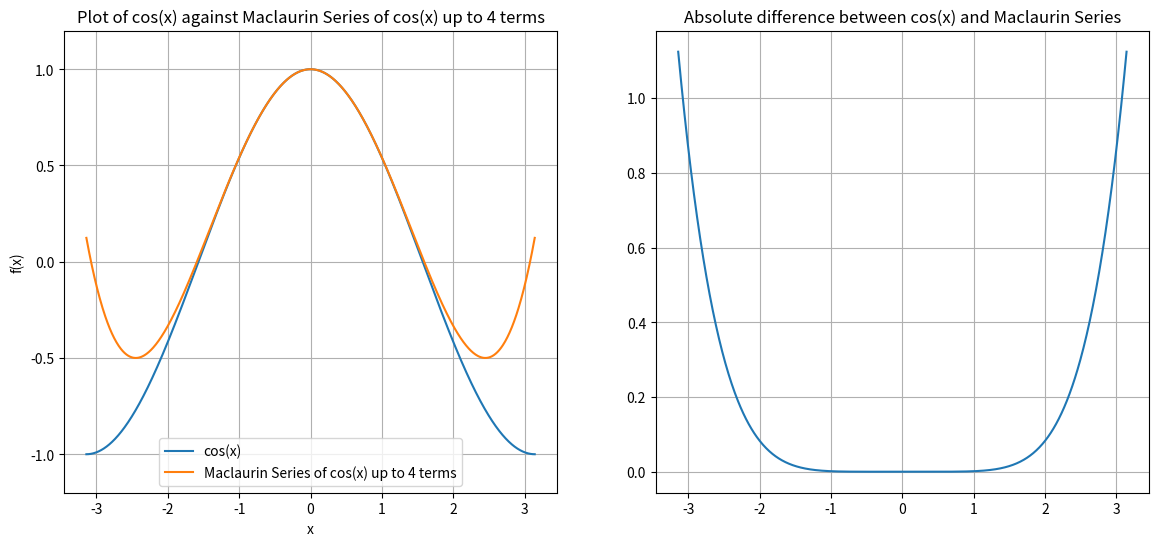

Reproduce this figure in Python.
'''
FIT3139 Assignment 1

Name: Daniel Nguyen
Student Number: 32471033
Unit Code: FIT3139
Last Edit: 21/03 8:20PM

Notes:
some of the plotting functions are intensive, so run in debug mode and wait for func to resolve, this is for calculating nth derivates of 
trig funcs when n is very high.
'''

import numpy as np
import sympy as sp
import matplotlib.pyplot as plt

def taylorSeries(f, c, n):
    """_summary_
        Generate all taylor series terms for a given function (f), with a degree (n terms),
        centred at point x = c
        
    Args:
        f (_SymPy function_): original function
        c (_int / float_): centring point
        n (_int_): number of terms to compute
        
    Returns:
        taylorSeriesTerms (_arr_): array containing all terms of the taylor series computed
    """
    
    x = sp.Symbol('x')
    
    taylorSeriesPolynomial = 0
    
    '''
    Creation of each individual term in the taylor series, summing them as they are created
    '''
    for i in range(n + 1):
        factorial = sp.factorial(i)
        term = (f.subs(x, c) / factorial) * ((x - c) ** i)
        f = f.diff()
        taylorSeriesPolynomial += term
    
    return taylorSeriesPolynomial

def smallAngleRelError(xVals):
    """_summary_
        Calculate relative error for the small angle theorem for cos(x)

    Args:
        xVals (_NumPy Linspace_): range of x values to be subbed into our equation

    Returns:
        _y values_: the relative error at each x value, expressed as a percentage
    """
    x = sp.Symbol('x')
    cos = sp.cos(x)
    approx = 1 - ((x ** 2) / 2)
    
    relError = abs((cos - approx) / cos) * 100
    relErrorLambdify = sp.lambdify(x, relError, 'numpy')
    
    return relErrorLambdify(xVals)

def smallAngleBoundary(tolerance, xVals):
    """_summary_
        Finds the boundary for which the relative error for the small angle theorem for cos(x) is below the tolerance threshold
    Args:
        tolerance (_float/int_): tolerance for accuracy
        xVals (_NumPy Linspace_): _description_

    Returns:
        _float_: first x value in the linspace that is over the tolerance (i.e. every value under this in our Linspace satisifies our tolerance)
    """
    for x in xVals:
        error = smallAngleRelError(x)
        if error > tolerance:
            return x

def roundPi(sigFigs):
    """_summary_
        rounds pi to needed significant figures
    Args:
        sigFigs (_int_): number of significant figures to be rounded to

    Returns:
        _type_: pi rounded to sigFigs significant figures
    """
    return round(np.pi, sigFigs - 1)

def relForwardError1Term(x):
    """_summary_
        calculated relative forward error for Part 3
    Args:
        x (_float_): x value

    Returns:
        _type_: forward error of our function at that x value
    """
    cosval = np.cos(2 * np.pi * x)
    approxval = 1
    
    return abs((approxval - cosval) / cosval)

def relBackwardError1Term(xVals):
    """_summary_
        calculated relative backwards error for Part 3
    Args:
        xVals (_NumPy Linspace_): range of x values to be processed

    Returns:
        _type_: array of backwards error values for each index in the linspace input
    """
    backwardErrorVals = []
    for x in xVals:
        backwardErrorVals.append(abs((round(x, 0) - x) / x))
    return backwardErrorVals

def conditionNumber1Term(x):
    """_summary_
        calculates condition number for Part 3
    Args:
        x (_type_): x value

    Returns:
        _type_: condition number at x value
    """
    return relForwardError1Term(x) / relBackwardError1Term(x)

'''
Figure 1
'''
def plotFig1():
    x = sp.Symbol('x')

    cos = sp.cos(x)

    cosMaclaurinSeries = taylorSeries(cos, 0, 2)
    xVals = np.linspace(-1 * np.pi, np.pi, 1000)

    cosLambdify = sp.lambdify(x, cos, 'numpy')
    maclaurinLambdify = sp.lambdify(x, cosMaclaurinSeries, 'numpy')

    cosVals = cosLambdify(xVals)
    cosMacluarinVals = maclaurinLambdify(xVals)
    
    fig, (ax1, ax2) = plt.subplots(1, 2, figsize = (14, 6))
    ax1.plot(xVals, cosVals, label = 'cos(x)')
    ax1.plot(xVals, cosMacluarinVals, label = 'Maclaurin Series of cos(x) up to 2 terms')
    ax1.set_title('Plot of cos(x) against Maclaurin Series of cos(x) up to 2 terms')
    ax1.set_xlabel('x')
    ax1.set_ylabel('f(x)')
    ax1.legend()
    ax1.grid(True)
    ax1.set_ylim(-1.2, 1.2)
    
    ax2.plot(xVals, abs(cosVals - cosMacluarinVals))
    ax2.set_title('Absolute difference between cos(x) and Maclaurin Series')
    ax2.grid(True)
    
    plt.show()
    
'''
Figure 2
'''
def plotFig2():
    x = sp.Symbol('x')

    cos = sp.cos(x)

    cosMaclaurinSeries = taylorSeries(cos, 0, 4)
    xVals = np.linspace(-1 * np.pi, np.pi, 1000)

    cosLambdify = sp.lambdify(x, cos, 'numpy')
    maclaurinLambdify = sp.lambdify(x, cosMaclaurinSeries, 'numpy')

    cosVals = cosLambdify(xVals)
    cosMacluarinVals = maclaurinLambdify(xVals)
    
    fig, (ax1, ax2) = plt.subplots(1, 2, figsize = (14, 6))
    ax1.plot(xVals, cosVals, label = 'cos(x)')
    ax1.plot(xVals, cosMacluarinVals, label = 'Maclaurin Series of cos(x) up to 4 terms')
    ax1.set_title('Plot of cos(x) against Maclaurin Series of cos(x) up to 4 terms')
    ax1.set_xlabel('x')
    ax1.set_ylabel('f(x)')
    ax1.legend()
    ax1.grid(True)
    ax1.set_ylim(-1.2, 1.2)
    
    ax2.plot(xVals, abs(cosVals - cosMacluarinVals))
    ax2.set_title('Absolute difference between cos(x) and Maclaurin Series')
    ax2.grid(True)
    
    plt.show()

'''
Figure 3
'''    
def plotFig3():
    x = sp.Symbol('x')

    cos = sp.cos(x)

    plt.figure(figsize = (10, 6))
    
    for i in range(2, 9, 2):
        cosMaclaurinSeries = taylorSeries(cos, 0, i)
        xVals = np.linspace(-2 * np.pi, 2 * np.pi, 1000)

        cosLambdify = sp.lambdify(x, cos, 'numpy')
        maclaurinLambdify = sp.lambdify(x, cosMaclaurinSeries, 'numpy')

        cosVals = cosLambdify(xVals)
        cosMacluarinVals = maclaurinLambdify(xVals)
        
        plt.plot(xVals, abs(cosVals - cosMacluarinVals), label = f"absolute difference between cos(x) and the Maclaurin Series at {i} terms")
    
    plt.title("Absolute differences between cos(x) and the first 4 Maclaurin series of cos(x)")
    plt.xlabel('x')
    plt.ylabel('Absolute Difference')
    plt.legend()
    plt.grid()
    
    plt.show()

'''
Figure 4
'''
def plotFig4():
    x = sp.Symbol('x')

    cos = sp.cos(x)

    cosMaclaurinSeries = taylorSeries(cos, 0, 34)
    xVals = np.linspace(-5 * np.pi, 5 * np.pi, 1000)

    cosLambdify = sp.lambdify(x, cos, 'numpy')
    maclaurinLambdify = sp.lambdify(x, cosMaclaurinSeries, 'numpy')

    cosVals = cosLambdify(xVals)
    cosMacluarinVals = maclaurinLambdify(xVals)
    
    fig, (ax1, ax2) = plt.subplots(1, 2, figsize = (16, 8))
    ax1.plot(xVals, cosVals, label = 'cos(x)')
    ax1.plot(xVals, cosMacluarinVals, label = 'Maclaurin Series of cos(x) up to 34 terms')
    ax1.set_title('Plot of cos(x) against Maclaurin Series of cos(x) up to 34 terms')
    ax1.set_xlabel('x')
    ax1.set_ylabel('f(x)')
    ax1.legend()
    ax1.grid(True)
    ax1.set_ylim(-1.2, 1.2)

    ax2.plot(xVals, abs(cosVals - cosMacluarinVals))
    ax2.set_title('Absolute difference between cos(x) and Maclaurin Series')
    ax2.grid(True)
    
    plt.show()

'''
Figure 5
'''
def plotFig5():
    x = sp.Symbol('x')

    cos = sp.cos(x)

    cosTaylorSeries = taylorSeries(cos, np.pi/2, 1)
    xVals = np.linspace(0, np.pi, 1000)

    cosLambdify = sp.lambdify(x, cos, 'numpy')
    taylorLambdify = sp.lambdify(x, cosTaylorSeries, 'numpy')

    cosVals = cosLambdify(xVals)
    cosTaylorVals = taylorLambdify(xVals)
    
    fig, (ax1, ax2) = plt.subplots(1, 2, figsize = (14, 6))
    ax1.plot(xVals, cosVals, label = 'cos(x)')
    ax1.plot(xVals,  cosTaylorVals, label = 'Taylor Series of cos(x) up to 1 term')
    ax1.set_title('Plot of cos(x) against Taylor Series of cos(x) up to 1 term centred at x = pi/2')
    ax1.set_xlabel('x')
    ax1.set_ylabel('f(x)')
    ax1.legend()
    ax1.grid(True)
    
    ax2.plot(xVals, abs(cosVals - cosTaylorVals))
    ax2.set_title('Absolute difference between cos(x) and Taylor Series')
    ax2.grid(True)
    
    plt.show()
    
'''
Figure 6
'''
def plotFig6():
    x = sp.Symbol('x')

    cos = sp.cos(x)

    cosTaylorSeries = taylorSeries(cos, np.pi/2, 22)
    xVals = np.linspace(-2.5 * np.pi, 3.5 * np.pi, 1000)

    cosLambdify = sp.lambdify(x, cos, 'numpy')
    taylorLambdify = sp.lambdify(x, cosTaylorSeries, 'numpy')

    cosVals = cosLambdify(xVals)
    cosTaylorVals = taylorLambdify(xVals)
    
    fig, (ax1, ax2) = plt.subplots(1, 2, figsize = (16, 8))
    ax1.plot(xVals, cosVals, label = 'cos(x)')
    ax1.plot(xVals,  cosTaylorVals, label = 'Taylor Series of cos(x) up to 1 term')
    ax1.set_title('Plot of cos(x) against Taylor Series of cos(x) up to 1 term centred at x = pi/2')
    ax1.set_xlabel('x')
    ax1.set_ylabel('f(x)')
    ax1.legend()
    ax1.grid(True)
    ax1.set_ylim(-1.2, 1.2)
    
    ax2.plot(xVals, abs(cosVals - cosTaylorVals))
    ax2.set_title('Absolute difference between cos(x) and Taylor Series')
    ax2.grid(True)
    
    plt.show()

'''
Figure 7
'''
def plotFig7():
    x = sp.Symbol('x')

    cos = sp.cos(x)

    plt.figure(figsize = (10, 6))
    
    for i in range(1, 8, 2):
        cosMaclaurinSeries = taylorSeries(cos, np.pi/2, i)
        xVals = np.linspace(-1 * np.pi, 2 * np.pi, 1000)

        cosLambdify = sp.lambdify(x, cos, 'numpy')
        maclaurinLambdify = sp.lambdify(x, cosMaclaurinSeries, 'numpy')

        cosVals = cosLambdify(xVals)
        cosMacluarinVals = maclaurinLambdify(xVals)
        
        plt.plot(xVals, abs(cosVals - cosMacluarinVals), label = f"absolute difference between cos(x) and the Taylor Series at {i} terms")
    
    plt.title("Absolute differences between cos(x) and the first 4 Taylor Series of cos(x) centred at x = pi/2")
    plt.xlabel('x')
    plt.ylabel('Absolute Difference')
    plt.legend()
    plt.grid()
    
    plt.show()

'''
Figure 8
'''
def plotFig8():
    x = sp.Symbol('x')
    xVals = np.linspace(0, 0.3, 1000)
    
    plt.plot(xVals, smallAngleRelError(xVals))
    plt.ylim(0, 0.1)
    plt.title("Relative error of the small angle theorem for cos(x)")
    plt.xlabel('x')
    plt.ylabel('Relative Error %')
    plt.show()

'''
Figure 9
'''
def plotFig9():
    xVals = np.linspace(0, 0.3, 1000)
    maxXVal = smallAngleBoundary(0.01, xVals)
    
    plt.plot(xVals, smallAngleRelError(xVals), label = 'relative error')
    plt.axvline(x = maxXVal, label = f'approximate maximum x value ({round(maxXVal, 4)})', color = 'red')
    plt.axhline(y = 0.01, label = '0.01% tolerance', color = 'red')
    plt.ylim(0, 0.05)
    plt.title("Relative error of the small angle theorem for cos(x)")
    plt.xlabel('x')
    plt.ylabel('Relative Error %')
    plt.legend()
    plt.show()
    
    plt.show()

'''
Figure 10
'''
def plotFig10():
    x = sp.Symbol('x')

    tan = sp.tan(x)

    tanMaclaurinSeries = taylorSeries(tan, 0, 3)
    xVals = np.linspace(-2 * np.pi, 2 * np.pi, 1000)

    tanLambdify = sp.lambdify(x, tan, 'numpy')
    maclaurinLambdify = sp.lambdify(x, tanMaclaurinSeries, 'numpy')

    tanVals = tanLambdify(xVals)
    tanMacluarinVals = maclaurinLambdify(xVals)
    
    fig, (ax1, ax2) = plt.subplots(1, 2, figsize = (16, 8))
    ax1.plot(xVals, tanVals, label = 'tan(x)')
    ax1.plot(xVals, tanMacluarinVals, label = 'Maclaurin Series of tan(x) up to 3 terms')
    ax1.set_title('Plot of cos(x) against Maclaurin Series of tan(x) up to 3 terms')
    ax1.set_xlabel('x')
    ax1.set_ylabel('f(x)')
    ax1.legend()
    ax1.grid(True)
    ax1.set_ylim(-15, 15)

    ax2.plot(xVals, abs(tanVals - tanMacluarinVals))
    ax2.set_title('Absolute difference between tan(x) and Maclaurin Series')
    ax2.set_ylim(0, 100)
    
    plt.show()

'''
Figure 11
''' 
def plotFig11():
    x = sp.Symbol('x')

    tan = sp.tan(x)

    tanMaclaurinSeries = taylorSeries(tan, 0, 15)
    xVals = np.linspace(-2 * np.pi, 2 * np.pi, 1000)

    tanLambdify = sp.lambdify(x, tan, 'numpy')
    maclaurinLambdify = sp.lambdify(x, tanMaclaurinSeries, 'numpy')

    tanVals = tanLambdify(xVals)
    tanMacluarinVals = maclaurinLambdify(xVals)
    
    fig, (ax1, ax2) = plt.subplots(1, 2, figsize = (16, 8))
    ax1.plot(xVals, tanVals, label = 'tan(x)')
    ax1.plot(xVals, tanMacluarinVals, label = 'Maclaurin Series of tan(x) up to 15 terms')
    ax1.set_title('Plot of cos(x) against Maclaurin Series of tan(x) up to 15 terms')
    ax1.set_xlabel('x')
    ax1.set_ylabel('f(x)')
    ax1.legend()
    ax1.grid(True)
    ax1.set_ylim(-15, 15)

    ax2.plot(xVals, abs(tanVals - tanMacluarinVals))
    ax2.set_title('Absolute difference between tan(x) and Maclaurin Series')
    ax2.set_ylim(0, 100)
    
    plt.show()

'''
Figure 12
'''
def plotFig12():
    x = sp.Symbol('x')

    tan = sp.tan(x)

    tanMaclaurinSeries = taylorSeries(tan, np.pi / 4, 5)
    xVals = np.linspace(-2 * np.pi, 2 * np.pi, 1000)

    tanLambdify = sp.lambdify(x, tan, 'numpy')
    maclaurinLambdify = sp.lambdify(x, tanMaclaurinSeries, 'numpy')

    tanVals = tanLambdify(xVals)
    tanMacluarinVals = maclaurinLambdify(xVals)
    
    fig, (ax1, ax2) = plt.subplots(1, 2, figsize = (16, 8))
    ax1.plot(xVals, tanVals, label = 'tan(x)')
    ax1.plot(xVals, tanMacluarinVals, label = 'Taylor Series of tan(x) up to 5 terms centred at pi/4')
    ax1.set_title('Plot of cos(x) against Taylor Series of tan(x) up to 5 terms')
    ax1.set_xlabel('x')
    ax1.set_ylabel('f(x)')
    ax1.legend()
    ax1.grid(True)
    ax1.set_ylim(-15, 15)

    ax2.plot(xVals, abs(tanVals - tanMacluarinVals))
    ax2.set_title('Absolute difference between tan(x) and Taylor Series')
    ax2.set_ylim(0, 100)
    ax2.set_xlabel('x')
    ax2.set_ylabel('Absolute Difference')
    
    plt.show()

'''
Figure 13
'''    
def plotFig13():
    x = sp.Symbol('x')

    tan = sp.tan(x)

    tanMaclaurinSeries = taylorSeries(tan, np.pi / 4, 15)
    xVals = np.linspace(-2 * np.pi, 2 * np.pi, 1000)

    tanLambdify = sp.lambdify(x, tan, 'numpy')
    maclaurinLambdify = sp.lambdify(x, tanMaclaurinSeries, 'numpy')

    tanVals = tanLambdify(xVals)
    tanMacluarinVals = maclaurinLambdify(xVals)
    
    fig, (ax1, ax2) = plt.subplots(1, 2, figsize = (16, 8))
    ax1.plot(xVals, tanVals, label = 'tan(x)')
    ax1.plot(xVals, tanMacluarinVals, label = 'Taylor Series of tan(x) up to 15 terms centred at pi/4')
    ax1.set_title('Plot of cos(x) against Taylor Series of tan(x) up to 15 terms')
    ax1.set_xlabel('x')
    ax1.set_ylabel('f(x)')
    ax1.legend()
    ax1.grid(True)
    ax1.set_ylim(-15, 15)

    ax2.plot(xVals, abs(tanVals - tanMacluarinVals))
    ax2.set_title('Absolute difference between tan(x) and Taylor Series')
    ax2.set_ylim(0, 100)
    ax2.set_xlabel('x')
    ax2.set_ylabel('Absolute Difference')
    
    plt.show()

'''
Figure 14
'''
def plotFig14():
    xVals = np.linspace(-1/2 * np.pi, 1/2 * np.pi, 1000)
    
    x = sp.Symbol('x')
    
    func = sp.cos(2 * np.pi * x)
    roundedFunc = sp.cos(2 * roundPi(2) * x)
    
    funcLamdify = sp.lambdify(x, func, 'numpy')
    roundedFuncLamdify = sp.lambdify(x, roundedFunc, 'numpy')
    
    plt.figure(figsize = (12, 6))
    plt.plot(xVals, funcLamdify(xVals), label = 'cos(2 * pi * x)')
    plt.plot(xVals, roundedFuncLamdify(xVals), label = 'cos(2 * pi * x) with pi rounded to 2 significant figures')
    plt.title("cos(2*pi*x) against against cos(2*pi*x) with pi rounded to 2 significant figures")
    plt.xlabel('x')
    plt.ylabel('f(x)')
    plt.legend(loc = 1)
    plt.grid()
    plt.show()

'''
Figure 15
'''
def plotFig15():
    xVals = np.linspace(-1/2 * np.pi, 1/2 * np.pi, 1000)
    
    x = sp.Symbol('x')
    
    func = sp.cos(2 * np.pi * x)
    roundedFunc = sp.cos(2 * roundPi(1) * x)
    
    funcLamdify = sp.lambdify(x, func, 'numpy')
    roundedFuncLamdify = sp.lambdify(x, roundedFunc, 'numpy')
    
    plt.figure(figsize = (12, 6))
    plt.plot(xVals, funcLamdify(xVals), label = 'cos(2 * pi * x)')
    plt.plot(xVals, roundedFuncLamdify(xVals), label = 'cos(2 * pi * x) with pi rounded to 1 significant figure')
    plt.title("cos(2*pi*x) against against cos(2*pi*x) with pi rounded to 1 significant figure")
    plt.xlabel('x')
    plt.ylabel('f(x)')
    plt.legend(loc = 1)
    plt.grid()
    plt.show()

'''
Figure 16
'''
def plotFig16():
    xVals = np.linspace(-2 * np.pi, 2 * np.pi, 1000)
    
    x = sp.Symbol('x')
    
    func = sp.cos(2 * np.pi * x)
    roundedFunc = sp.cos(2 * roundPi(2) * x)
    
    absError = func - roundedFunc
    
    absErrorLambd = sp.lambdify(x, absError, 'numpy')
    
    plt.figure(figsize = (12, 6))
    plt.plot(xVals, abs(absErrorLambd(xVals)))
    plt.title("Absolute difference between cos(2*pi*x) and cos(2*pi*x) when pi is rounded to 2 significant figures")
    plt.xlabel('x')
    plt.ylabel('Absolute Difference')
    plt.grid()
    plt.show()

'''
Figure 17
'''
def plotFig17():
    xVals = np.linspace(-30 * np.pi, 30 * np.pi, 1000)
    
    x = sp.Symbol('x')
    
    func = sp.cos(2 * np.pi * x)
    roundedFunc = sp.cos(2 * roundPi(2) * x)
    
    absError = func - roundedFunc
    
    absErrorLambd = sp.lambdify(x, absError, 'numpy')
    
    plt.figure(figsize = (12, 6))
    plt.plot(xVals, abs(absErrorLambd(xVals)))
    plt.title("Absolute difference between cos(2*pi*x) and cos(2*pi*x) when pi is rounded to 2 significant figures")
    plt.xlabel('x')
    plt.ylabel('Absolute Difference')
    plt.grid()
    plt.show()

'''
Figure 18
'''  
def plotFig18():
    #xVals = np.linspace(-1/2 * np.pi, 1/2 * np.pi, 1000)
    xVals = np.linspace(0.4999, 0.5001, 1000)
    
    x = sp.Symbol('x')
    
    func = sp.cos(2 * np.pi * x)
    roundedFunc = sp.cos(2 * roundPi(5) * x)
    
    funcLamdify = sp.lambdify(x, func, 'numpy')
    roundedFuncLamdify = sp.lambdify(x, roundedFunc, 'numpy')
    
    plt.figure(figsize = (12, 6))
    plt.plot(xVals, funcLamdify(xVals), label = 'cos(2 * pi * x)')
    plt.plot(xVals, roundedFuncLamdify(xVals), label = 'cos(2 * pi * x) with pi rounded to 5 significant figures')
    plt.title("cos(2*pi*x) against against cos(2*pi*x) with pi rounded to 5 significant figures")
    plt.xlabel('x')
    plt.ylabel('f(x)')
    plt.legend(loc = 1)
    plt.grid()
    plt.show()

'''
Figure 19
'''
def plotFig19():
    xVals = np.linspace(-2, 2, 5000)
    
    x = sp.Symbol('x')

    plt.figure(figsize = (12, 6))
    plt.plot(xVals, conditionNumber1Term(xVals))
    plt.title("Condition Number for values of x")
    plt.xlabel('x')
    plt.ylabel('Condition Number')
    plt.grid()
    plt.ylim(0, 200)
    plt.show()

'''
Figure 20
'''
def plotFig20():
    xVals = np.linspace(-2, 2, 5000)
    
    x = sp.Symbol('x')
    
    f = sp.cos(2 * np.pi * x)
    fprime = f.diff(x)
    condNumber = (x * fprime) / f
    
    condNumberLambdify = sp.lambdify(x, condNumber, 'numpy')
    
    plt.figure(figsize = (12, 6))
    plt.plot(xVals, abs(condNumberLambdify(xVals)))
    plt.title("Approximated Condition Number for cos(2 * pi * x)")
    plt.xlabel('x')
    plt.ylabel('approximate condition number')
    plt.grid()
    plt.ylim(0, 200)
    plt.show()

### REMOVE COMMENT TO PLOT FIGURE ###   
# plotFig1()
plotFig2()
# plotFig3()
# plotFig4()
# plotFig5()
# plotFig6()
# plotFig7()
# plotFig8()
# plotFig9()
# plotFig10()
# plotFig11()
# plotFig12()
# plotFig13()
# plotFig14()
# plotFig15()
# plotFig16()
# plotFig17()
# plotFig18()
# plotFig19()
# plotFig20()
